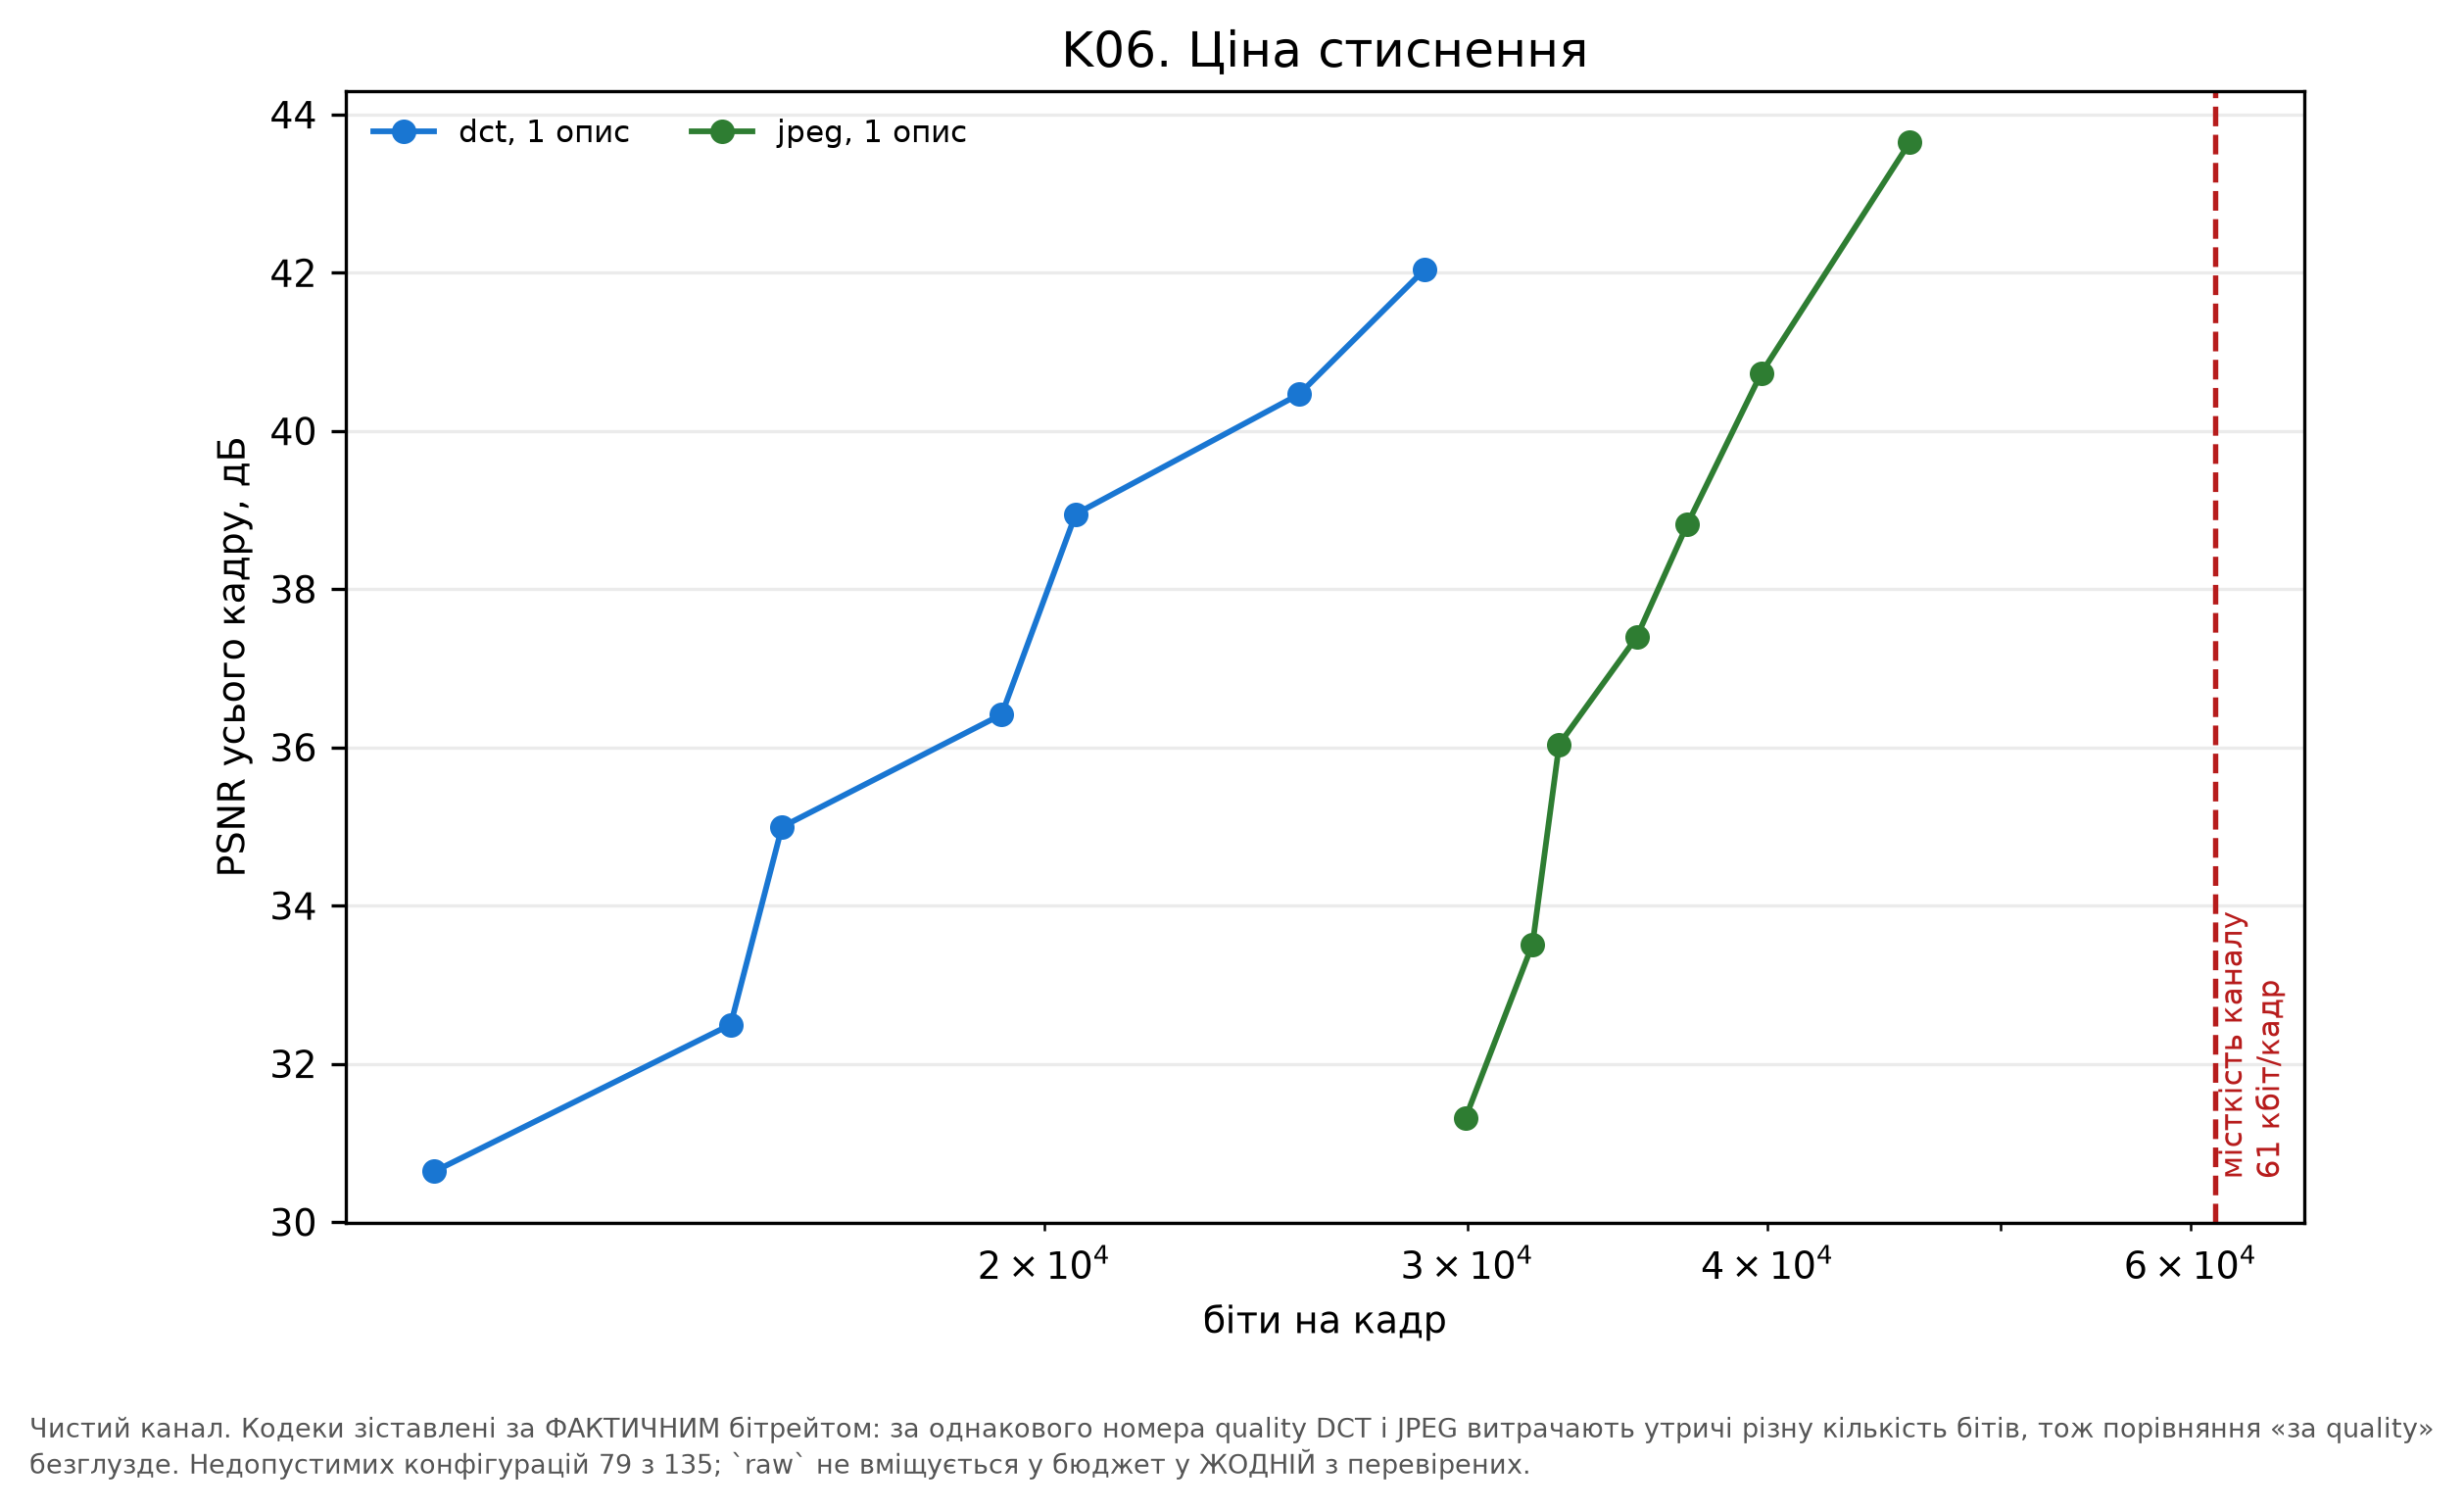

The table this chart was drawn from, first rows:
bits_per_frame, codec, n_descriptions, psnr_full, quality
11149, dct, 1, 30.64, 8
14810, dct, 1, 32.5, 12
15556, dct, 1, 34.99, 18
19202, dct, 1, 36.42, 25
20614, dct, 1, 38.95, 35
25537, dct, 1, 40.46, 50
28802, dct, 1, 42.04, 70
29946, jpeg, 1, 31.31, 8
31938, jpeg, 1, 33.51, 12
32764, jpeg, 1, 36.04, 18
35293, jpeg, 1, 37.4, 25
37043, jpeg, 1, 38.82, 35
39765, jpeg, 1, 40.73, 50
45842, jpeg, 1, 43.65, 70
